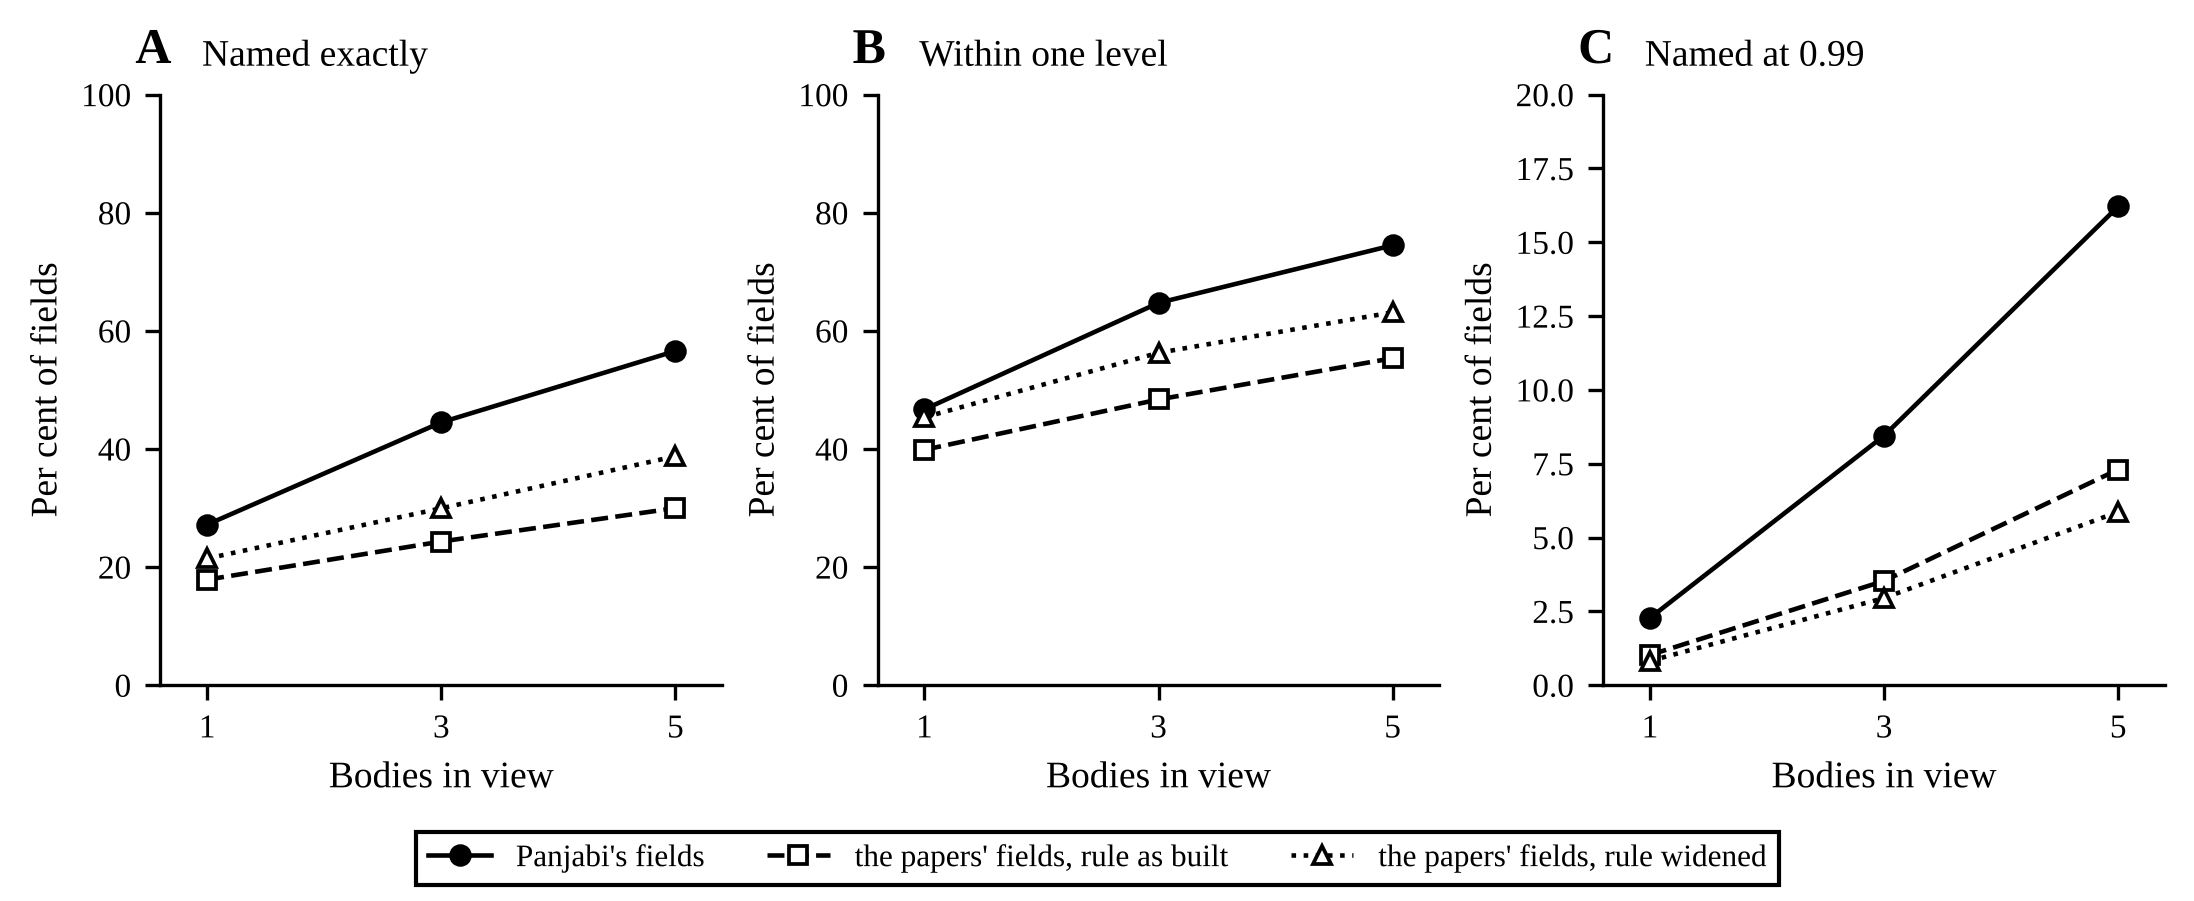

Data behind this chart, as committed beside it:
bodies, arm, papers, fields, exact, within_one, named, answered, right_of_named
1, panjabi, 24, 32800, 27.19, 46.7, 2.274, 746, 99.73
1, source, 24, 32800, 17.86, 39.85, 1.021, 335, 82.39
1, widened_source, 24, 32800, 21.45, 45.35, 0.8201, 269, 85.5
3, panjabi, 24, 23400, 44.5, 64.73, 8.449, 1977, 100
3, source, 24, 23400, 24.32, 48.37, 3.53, 826, 92.37
3, widened_source, 24, 23400, 29.94, 56.28, 2.949, 690, 93.04
5, panjabi, 22, 14200, 56.58, 74.48, 16.21, 2302, 100
5, source, 22, 14200, 29.97, 55.36, 7.303, 1037, 94.21
5, widened_source, 22, 14200, 38.76, 63.13, 5.866, 833, 96.76
